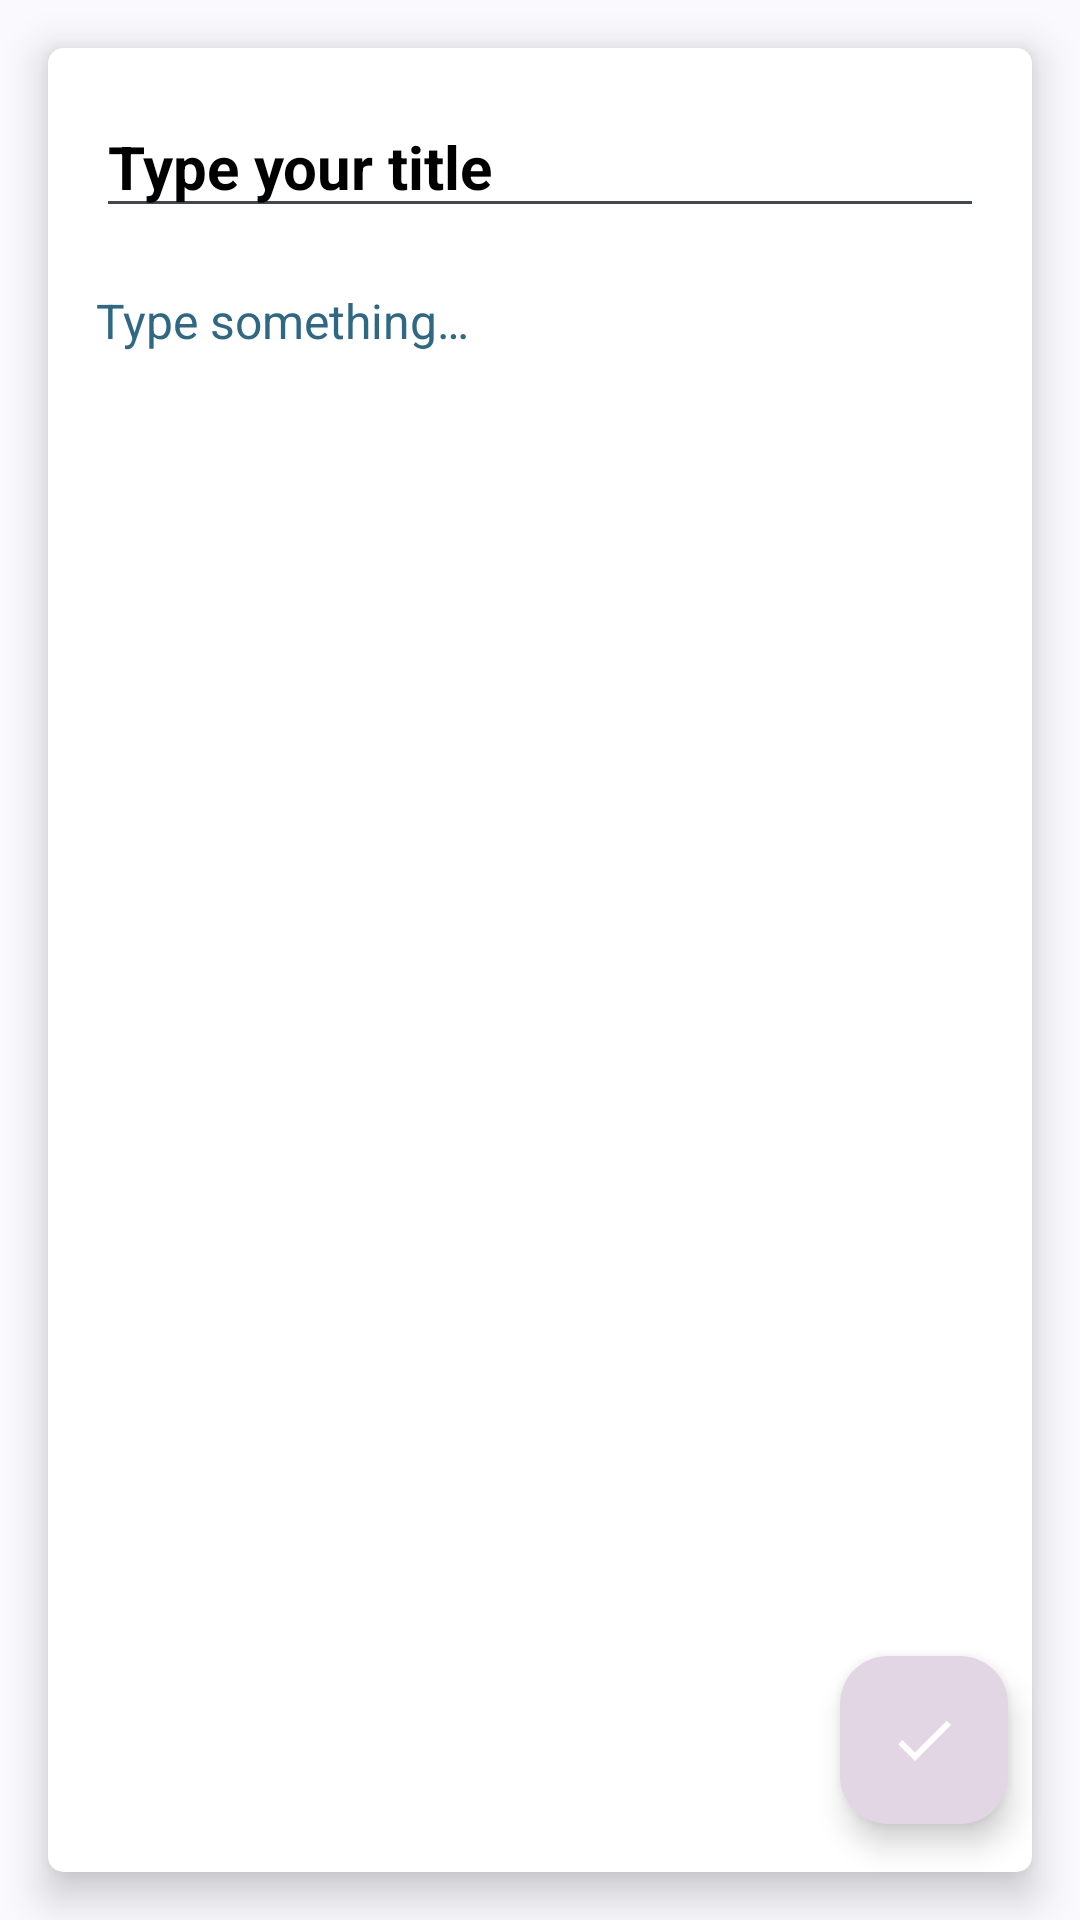

This screen was rendered from an Android layout file. Write that file and the resources it references.
<!-- AndroidManifest.xml: application theme Theme.NotesApp -->
<!-- res/layout/fragment_update_note.xml -->
<?xml version="1.0" encoding="utf-8"?>
<layout
    xmlns:android="http://schemas.android.com/apk/res/android"
    xmlns:tools="http://schemas.android.com/tools"
    xmlns:app="http://schemas.android.com/apk/res-auto">
<androidx.constraintlayout.widget.ConstraintLayout
    android:layout_width="match_parent"
    android:layout_height="match_parent"

    tools:context=".UpdateNoteFragment">

    <LinearLayout
        android:layout_width="match_parent"
        android:layout_height="match_parent"
        android:orientation="vertical">

        <androidx.cardview.widget.CardView
            android:layout_width="match_parent"
            android:layout_height="match_parent"
            android:layout_margin="16dp"
            app:cardCornerRadius="5dp"
            android:background="@color/white"
            app:cardElevation="8dp">

            <LinearLayout
                android:layout_width="match_parent"
                android:layout_height="match_parent"
                android:orientation="vertical"
                android:padding="16dp">

                <EditText
                    android:layout_width="match_parent"
                    android:layout_height="wrap_content"
                    android:id="@+id/etNoteTitleUpdate"
                    android:ems="10"
                    android:hint="@string/type_your_title"
                    android:inputType="text"
                    android:textColorHint="@color/black"
                    android:textColor="@color/black"
                    android:textSize="20sp"
                    android:textStyle="bold"/>

                <EditText
                    android:layout_width="match_parent"
                    android:layout_height="match_parent"
                    android:id="@+id/etNoteBodyUpdate"
                    android:layout_marginTop="20dp"
                    android:ems="10"
                    android:gravity="start|top"
                    android:background="@android:color/transparent"
                    android:hint="@string/type_something"
                    android:inputType="textMultiLine"
                    android:textColor="@color/black"
                    android:textColorHint="#2f6882"
                    android:textSize="16sp"
                    />

            </LinearLayout>

        </androidx.cardview.widget.CardView>

    </LinearLayout>

    <com.google.android.material.floatingactionbutton.FloatingActionButton
        android:layout_width="wrap_content"
        android:layout_height="wrap_content"
        android:id="@+id/fab_done"
        android:layout_marginEnd="24dp"
        android:layout_marginBottom="32dp"
        android:clickable="true"
        android:focusable="true"
        android:tintMode="@color/white"
        android:backgroundTint="#E3D6E4"
        app:borderWidth="0dp"
        android:src="@drawable/ic_done"
        android:contentDescription="@string/done"
        app:layout_constraintBottom_toBottomOf="parent"
        app:layout_constraintEnd_toEndOf="parent"/>
</androidx.constraintlayout.widget.ConstraintLayout>
</layout>
<!-- resources referenced by this layout -->
<resources>
  <!-- drawable ic_done (drawable) -->
  <vector xmlns:android="http://schemas.android.com/apk/res/android" android:height="24dp" android:tint="#131313" android:viewportHeight="24" android:viewportWidth="24" android:width="24dp">
        
      <path android:fillColor="@android:color/white" android:pathData="M9,16.2L4.8,12l-1.4,1.4L9,19 21,7l-1.4,-1.4L9,16.2z"/>
      
  </vector>
  <string name="done">done</string>
  <string name="type_something">Type something…</string>
  <string name="type_your_title">Type your title</string>
  <style name="Theme.NotesApp" parent="Base.Theme.NotesApp" />
  <style name="Base.Theme.NotesApp" parent="Theme.Material3.DynamicColors.DayNight">
          
          
      </style>
  <!-- not gathered from this repository: default colours our renderer supplied (Android Studio template values) -->
  <color name="black">#FF000000</color>
  <color name="white">#FFFFFFFF</color>
</resources>
